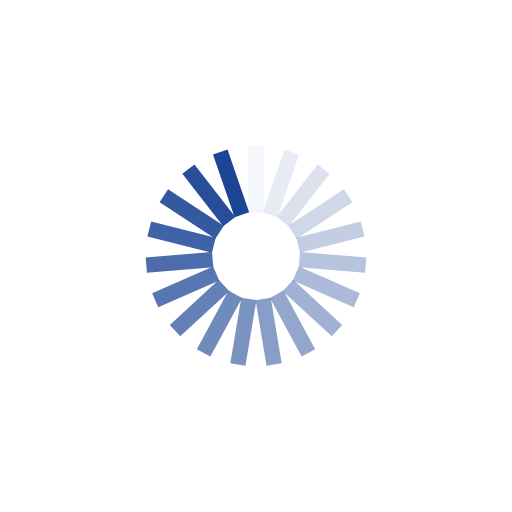
t = 0.00 s
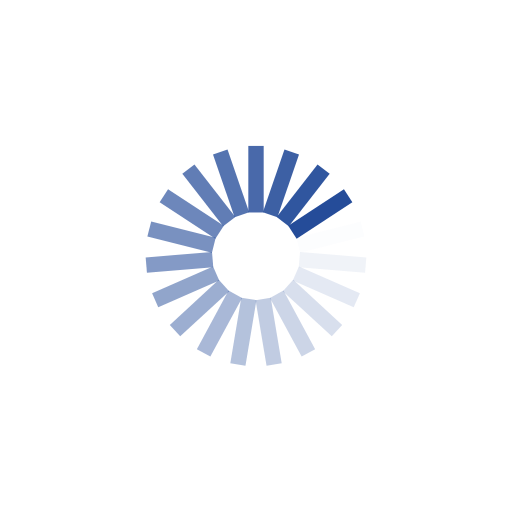
t = 0.46 s
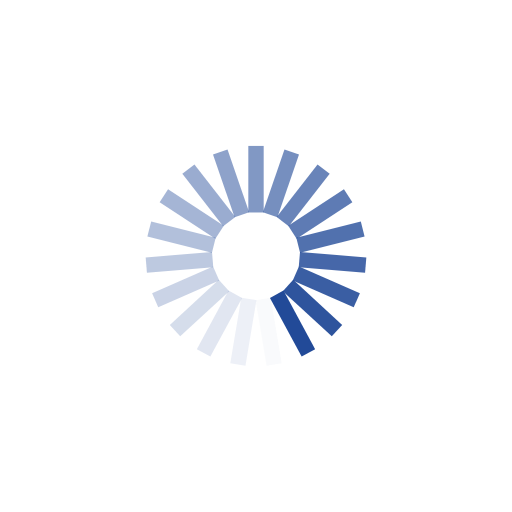
t = 0.93 s
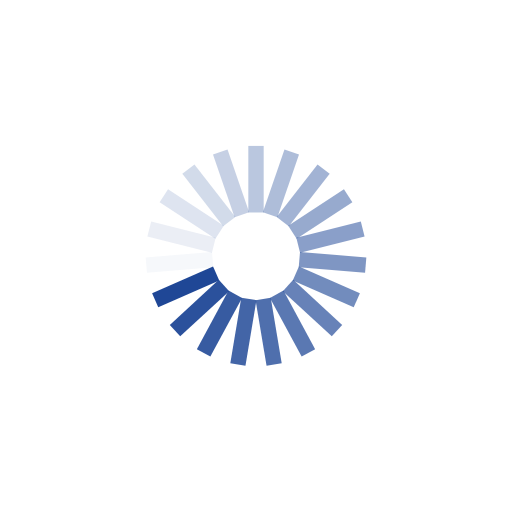
t = 1.39 s

The animated SVG that drew these frames (rendered in a browser with its animation timeline set to each time). Animation: 19 SMIL elements (animate=19); one cycle of 1.85 s, repeats indefinitely.

<?xml version="1.0" encoding="utf-8"?>
<svg xmlns="http://www.w3.org/2000/svg" xmlns:xlink="http://www.w3.org/1999/xlink" style="margin: auto; background: rgba(241, 242, 243, 0); display: block; shape-rendering: auto;" width="184px" height="184px" viewBox="0 0 100 100" preserveAspectRatio="xMidYMid">
<g transform="rotate(0 50 50)">
  <rect x="48.5" y="28.5" rx="0" ry="0" width="3" height="13" fill="#1c4595">
    <animate attributeName="opacity" values="1;0" keyTimes="0;1" dur="1.8518518518518516s" begin="-1.7543859649122804s" repeatCount="indefinite"></animate>
  </rect>
</g><g transform="rotate(18.94736842105263 50 50)">
  <rect x="48.5" y="28.5" rx="0" ry="0" width="3" height="13" fill="#1c4595">
    <animate attributeName="opacity" values="1;0" keyTimes="0;1" dur="1.8518518518518516s" begin="-1.6569200779727093s" repeatCount="indefinite"></animate>
  </rect>
</g><g transform="rotate(37.89473684210526 50 50)">
  <rect x="48.5" y="28.5" rx="0" ry="0" width="3" height="13" fill="#1c4595">
    <animate attributeName="opacity" values="1;0" keyTimes="0;1" dur="1.8518518518518516s" begin="-1.559454191033138s" repeatCount="indefinite"></animate>
  </rect>
</g><g transform="rotate(56.8421052631579 50 50)">
  <rect x="48.5" y="28.5" rx="0" ry="0" width="3" height="13" fill="#1c4595">
    <animate attributeName="opacity" values="1;0" keyTimes="0;1" dur="1.8518518518518516s" begin="-1.461988304093567s" repeatCount="indefinite"></animate>
  </rect>
</g><g transform="rotate(75.78947368421052 50 50)">
  <rect x="48.5" y="28.5" rx="0" ry="0" width="3" height="13" fill="#1c4595">
    <animate attributeName="opacity" values="1;0" keyTimes="0;1" dur="1.8518518518518516s" begin="-1.3645224171539958s" repeatCount="indefinite"></animate>
  </rect>
</g><g transform="rotate(94.73684210526316 50 50)">
  <rect x="48.5" y="28.5" rx="0" ry="0" width="3" height="13" fill="#1c4595">
    <animate attributeName="opacity" values="1;0" keyTimes="0;1" dur="1.8518518518518516s" begin="-1.2670565302144248s" repeatCount="indefinite"></animate>
  </rect>
</g><g transform="rotate(113.6842105263158 50 50)">
  <rect x="48.5" y="28.5" rx="0" ry="0" width="3" height="13" fill="#1c4595">
    <animate attributeName="opacity" values="1;0" keyTimes="0;1" dur="1.8518518518518516s" begin="-1.1695906432748535s" repeatCount="indefinite"></animate>
  </rect>
</g><g transform="rotate(132.6315789473684 50 50)">
  <rect x="48.5" y="28.5" rx="0" ry="0" width="3" height="13" fill="#1c4595">
    <animate attributeName="opacity" values="1;0" keyTimes="0;1" dur="1.8518518518518516s" begin="-1.0721247563352825s" repeatCount="indefinite"></animate>
  </rect>
</g><g transform="rotate(151.57894736842104 50 50)">
  <rect x="48.5" y="28.5" rx="0" ry="0" width="3" height="13" fill="#1c4595">
    <animate attributeName="opacity" values="1;0" keyTimes="0;1" dur="1.8518518518518516s" begin="-0.9746588693957113s" repeatCount="indefinite"></animate>
  </rect>
</g><g transform="rotate(170.52631578947367 50 50)">
  <rect x="48.5" y="28.5" rx="0" ry="0" width="3" height="13" fill="#1c4595">
    <animate attributeName="opacity" values="1;0" keyTimes="0;1" dur="1.8518518518518516s" begin="-0.8771929824561402s" repeatCount="indefinite"></animate>
  </rect>
</g><g transform="rotate(189.47368421052633 50 50)">
  <rect x="48.5" y="28.5" rx="0" ry="0" width="3" height="13" fill="#1c4595">
    <animate attributeName="opacity" values="1;0" keyTimes="0;1" dur="1.8518518518518516s" begin="-0.779727095516569s" repeatCount="indefinite"></animate>
  </rect>
</g><g transform="rotate(208.42105263157896 50 50)">
  <rect x="48.5" y="28.5" rx="0" ry="0" width="3" height="13" fill="#1c4595">
    <animate attributeName="opacity" values="1;0" keyTimes="0;1" dur="1.8518518518518516s" begin="-0.6822612085769979s" repeatCount="indefinite"></animate>
  </rect>
</g><g transform="rotate(227.3684210526316 50 50)">
  <rect x="48.5" y="28.5" rx="0" ry="0" width="3" height="13" fill="#1c4595">
    <animate attributeName="opacity" values="1;0" keyTimes="0;1" dur="1.8518518518518516s" begin="-0.5847953216374268s" repeatCount="indefinite"></animate>
  </rect>
</g><g transform="rotate(246.31578947368422 50 50)">
  <rect x="48.5" y="28.5" rx="0" ry="0" width="3" height="13" fill="#1c4595">
    <animate attributeName="opacity" values="1;0" keyTimes="0;1" dur="1.8518518518518516s" begin="-0.48732943469785567s" repeatCount="indefinite"></animate>
  </rect>
</g><g transform="rotate(265.2631578947368 50 50)">
  <rect x="48.5" y="28.5" rx="0" ry="0" width="3" height="13" fill="#1c4595">
    <animate attributeName="opacity" values="1;0" keyTimes="0;1" dur="1.8518518518518516s" begin="-0.3898635477582845s" repeatCount="indefinite"></animate>
  </rect>
</g><g transform="rotate(284.2105263157895 50 50)">
  <rect x="48.5" y="28.5" rx="0" ry="0" width="3" height="13" fill="#1c4595">
    <animate attributeName="opacity" values="1;0" keyTimes="0;1" dur="1.8518518518518516s" begin="-0.2923976608187134s" repeatCount="indefinite"></animate>
  </rect>
</g><g transform="rotate(303.1578947368421 50 50)">
  <rect x="48.5" y="28.5" rx="0" ry="0" width="3" height="13" fill="#1c4595">
    <animate attributeName="opacity" values="1;0" keyTimes="0;1" dur="1.8518518518518516s" begin="-0.19493177387914226s" repeatCount="indefinite"></animate>
  </rect>
</g><g transform="rotate(322.10526315789474 50 50)">
  <rect x="48.5" y="28.5" rx="0" ry="0" width="3" height="13" fill="#1c4595">
    <animate attributeName="opacity" values="1;0" keyTimes="0;1" dur="1.8518518518518516s" begin="-0.09746588693957113s" repeatCount="indefinite"></animate>
  </rect>
</g><g transform="rotate(341.05263157894734 50 50)">
  <rect x="48.5" y="28.5" rx="0" ry="0" width="3" height="13" fill="#1c4595">
    <animate attributeName="opacity" values="1;0" keyTimes="0;1" dur="1.8518518518518516s" begin="0s" repeatCount="indefinite"></animate>
  </rect>
</g>
<!-- [ldio] generated by https://loading.io/ --></svg>